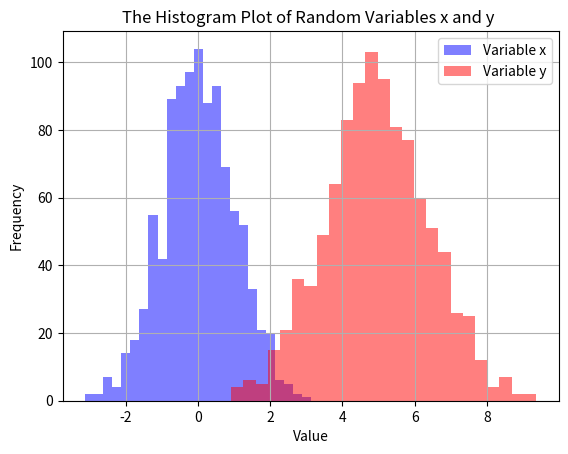

The script that saved this image:
import numpy as np
import matplotlib.pyplot as plt

np.random.seed(5764)

mean_x = 0
variance_x = 1
mean_y = 5
variance_y = 2
number_samples = 1000

x = np.random.normal(mean_x, np.sqrt(variance_x), number_samples)
y = np.random.normal(mean_y, np.sqrt(variance_y), number_samples)

plt.figure()
plt.hist(x, bins=25, alpha=0.5, label='Variable x', color='blue')
plt.hist(y, bins=25, alpha=0.5, label='Variable y', color='red')
plt.title('The Histogram Plot of Random Variables x and y ')
plt.xlabel('Value')
plt.ylabel('Frequency')
plt.grid()
plt.legend()
plt.show()


